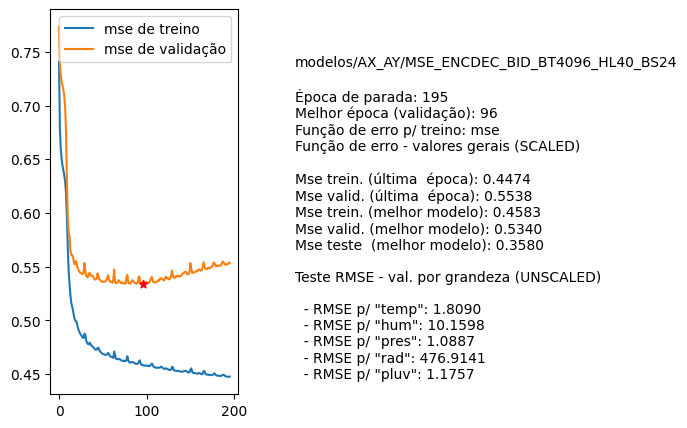

The data file committed next to this chart (first rows):
nome, parada, melhorEpoch, erro_treino_parada, erro_valid_parada, erro_treino_melhor, erro_valid_melhor, erro_teste_melhor, rmse_unscaled_por_grandeza
modelos/AX_AY/MSE_ENCDEC_BID_BT4096_HL40…, 195, 96, 0.4474, 0.5538, 0.4583, 0.5340, 0.3580, ['1.8090', '10.1598', '1.0887', '476.914…
